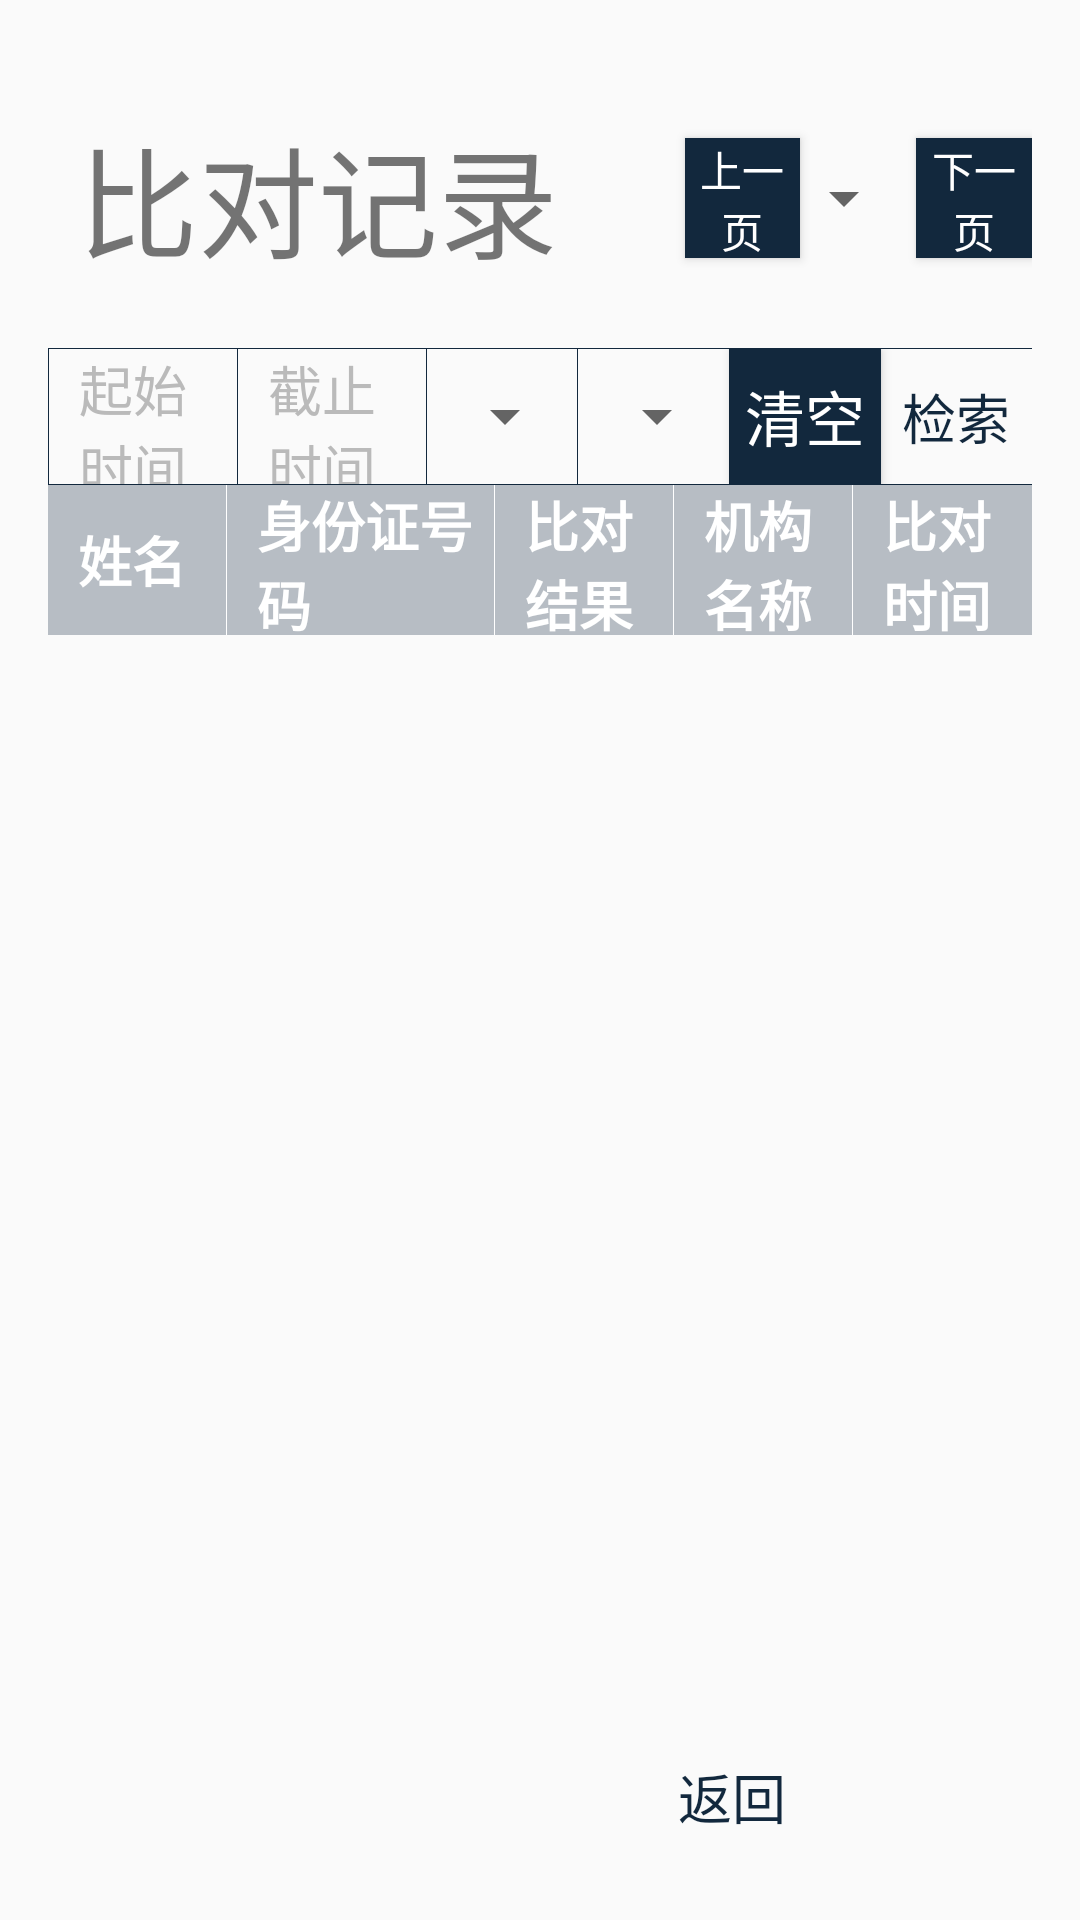

This screen was rendered from an Android layout file. Write that file and the resources it references.
<!-- AndroidManifest.xml: application theme AppTheme -->
<!-- res/layout/activity_record.xml -->
<?xml version="1.0" encoding="utf-8"?>
<LinearLayout xmlns:android="http://schemas.android.com/apk/res/android"
    android:orientation="vertical"
    android:padding="16dp"
    android:layout_width="match_parent"
    android:layout_height="match_parent">
    
    <LinearLayout
        android:layout_width="match_parent"
        android:layout_height="100dp">

        <TextView
            android:paddingStart="10dp"
            android:gravity="center_vertical"
            android:textSize="40sp"
            android:text="比对记录"
            android:layout_weight="2.5"
            android:layout_width="0dp"
            android:layout_height="match_parent" />

        <TextView
            android:layout_gravity="center"
            android:id="@+id/tv_total"
            style="@style/record_item"
            android:layout_width="wrap_content"
            android:layout_marginEnd="10dp"
            android:layout_height="40dp" />

        <Button
            android:layout_gravity="center"
            style="@style/setting_button"
            android:id="@+id/btn_last"
            android:text="上一页"
            android:textSize="14sp"
            android:layout_weight="0.5"
            android:layout_width="0dp"
            android:layout_height="40dp" />

        <LinearLayout
            android:layout_weight="0.5"
            android:layout_width="0dp"
            android:layout_gravity="center"
            android:layout_height="40dp">

            <Spinner
                android:id="@+id/s_page"
                android:layout_width="match_parent"
                android:layout_height="match_parent" />

        </LinearLayout>

        <Button
            android:layout_gravity="center"
            android:id="@+id/btn_next"
            style="@style/setting_button"
            android:text="下一页"
            android:textSize="14sp"
            android:layout_marginBottom="20dp"
            android:layout_marginTop="20dp"
            android:layout_weight="0.5"
            android:layout_width="0dp"
            android:layout_height="40dp" />

    </LinearLayout>

    <View
        android:background="@color/blue_band_dark"
        android:layout_width="match_parent"
        android:layout_height="1px"/>

    <LinearLayout
        android:layout_width="match_parent"
        android:layout_height="45dp">

        <View
            android:background="@color/blue_band_dark"
            android:layout_width="1px"
            android:layout_height="match_parent"/>

        <TextView
            android:id="@+id/tv_from_time"
            style="@style/record_item"
            android:layout_width="0dp"
            android:layout_height="match_parent"
            android:layout_weight="1.25"
            android:hint="起始时间"
            android:textColorHint="@color/gray_light" />

        <View
            android:background="@color/blue_band_dark"
            android:layout_width="1px"
            android:layout_height="match_parent"/>

        <TextView
            android:id="@+id/tv_to_time"
            style="@style/record_item"
            android:textColorHint="@color/gray_light"
            android:hint="截止时间"
            android:layout_weight="1.25"
            android:layout_width="0dp"
            android:layout_height="match_parent" />

        <View
            android:background="@color/blue_band_dark"
            android:layout_width="1px"
            android:layout_height="match_parent"/>

        <LinearLayout
            android:layout_weight="1"
            android:layout_width="0dp"
            android:gravity="center"
            android:layout_height="match_parent">

            <Spinner
                android:id="@+id/s_sex"
                android:layout_width="wrap_content"
                android:entries="@array/sex"
                android:layout_height="match_parent" />

        </LinearLayout>


        <View
            android:background="@color/blue_band_dark"
            android:layout_width="1px"
            android:layout_height="match_parent"/>

        <LinearLayout
            android:layout_weight="1"
            android:layout_width="0dp"
            android:gravity="center"
            android:layout_height="match_parent">

            <Spinner
                android:id="@+id/s_result"
                android:layout_width="wrap_content"
                android:entries="@array/result"
                android:layout_height="match_parent" />

        </LinearLayout>

        <View
            android:background="@color/blue_band_dark"
            android:layout_width="1px"
            android:layout_height="match_parent"/>

        <Button
            android:id="@+id/btn_clear"
            style="@style/setting_button"
            android:text="清空"
            android:layout_weight="1"
            android:layout_width="0dp"
            android:layout_height="match_parent" />

        <Button
            android:id="@+id/btn_search"
            style="@style/stroke_button"
            android:text="检索"
            android:layout_weight="1"
            android:layout_width="0dp"
            android:layout_height="match_parent" />

    </LinearLayout>

    <View
        android:background="@color/blue_band_dark"
        android:layout_width="match_parent"
        android:layout_height="1px"/>

    <LinearLayout
        android:background="@color/blue_band_dark3"
        android:layout_width="match_parent"
        android:layout_height="50dp">

        <TextView
            android:textStyle="bold"
            android:text="姓名"
            style="@style/record_item"
            android:textColor="@color/white"
            android:layout_weight="1"
            android:layout_width="0dp"
            android:layout_height="match_parent" />

        <View
            android:background="@color/white"
            android:layout_width="1px"
            android:layout_height="match_parent"/>

        <TextView
            android:textStyle="bold"
            android:text="身份证号码"
            style="@style/record_item"
            android:textColor="@color/white"
            android:layout_weight="1.5"
            android:layout_width="0dp"
            android:layout_height="match_parent" />

        <View
            android:background="@color/white"
            android:layout_width="1px"
            android:layout_height="match_parent"/>

        <TextView
            android:textStyle="bold"
            android:text="比对结果"
            style="@style/record_item"
            android:textColor="@color/white"
            android:layout_weight="1"
            android:layout_width="0dp"
            android:layout_height="match_parent" />

        <View
            android:background="@color/white"
            android:layout_width="1px"
            android:layout_height="match_parent"/>

        <TextView
            android:textStyle="bold"
            android:text="机构名称"
            style="@style/record_item"
            android:textColor="@color/white"
            android:layout_weight="1"
            android:layout_width="0dp"
            android:layout_height="match_parent" />

        <View
            android:background="@color/white"
            android:layout_width="1px"
            android:layout_height="match_parent"/>

        <TextView
            android:textStyle="bold"
            android:text="比对时间"
            style="@style/record_item"
            android:textColor="@color/white"
            android:layout_weight="1"
            android:layout_width="0dp"
            android:layout_height="match_parent" />

    </LinearLayout>

    <ListView
        android:background="@drawable/stroke_button_normal"
        android:id="@+id/lv_record"
        android:layout_weight="1"
        android:layout_width="match_parent"
        android:layout_height="0dp">

    </ListView>

    <Button
        style="@style/stroke_button"
        android:layout_gravity="right"
        android:id="@+id/btn_back"
        android:text="返回"
        android:layout_marginTop="10dp"
        android:layout_width="200dp"
        android:layout_height="50dp" />

</LinearLayout>
<!-- resources referenced by this layout -->
<resources>
  <string-array name="result">
          <item>-- 比对结果 --</item>
          <item>成功</item>
          <item>失败</item>
      </string-array>
  <string-array name="sex">
          <item>-- 性别 --</item>
          <item>男</item>
          <item>女</item>
      </string-array>
  <color name="blue_band_dark">#12283d</color>
  <color name="blue_band_dark3">#9688939e</color>
  <color name="gray_light">#bababa</color>
  <color name="white">#fff</color>
  <style name="record_item">
          <item name="android:gravity">start|center_vertical</item>
          <item name="android:textSize">18sp</item>
          <item name="android:paddingStart">10dp</item>
          <item name="android:textColor">@color/dark</item>
      </style>
  <style name="setting_button">
          <item name="android:background">@drawable/dark_bg_light_ripple</item>
          <item name="android:textSize">20sp</item>
          <item name="android:textColor">@color/white</item>
          <item name="android:gravity">center</item>
          <item name="android:clickable">true</item>
          <item name="android:focusable">true</item>
      </style>
  <style name="stroke_button">
          <item name="android:background">@drawable/stroke_button_bg</item>
          <item name="android:textSize">18sp</item>
          <item name="android:textColor">@color/blue_band_dark</item>
          <item name="android:gravity">center</item>
          <item name="android:clickable">true</item>
          <item name="android:focusable">true</item>
      </style>
  <style name="AppTheme" parent="Theme.AppCompat.Light.NoActionBar">
          
          <item name="colorPrimary">@color/colorPrimary</item>
          <item name="colorPrimaryDark">@color/colorPrimaryDark</item>
          <item name="colorAccent">@color/colorAccent</item>
      </style>
  <color name="dark">#333</color>
  <!-- drawable dark_bg_light_ripple (drawable-v21) -->
  <?xml version="1.0" encoding="utf-8"?>
  <ripple
      xmlns:android="http://schemas.android.com/apk/res/android"
      android:color="@color/blue_band_dark3">//点击时波纹的颜色
      <item android:drawable="@color/blue_band_dark"/>//未点击时控件的颜色
  </ripple>
  <!-- drawable stroke_button_bg (drawable-v21) -->
  <?xml version="1.0" encoding="utf-8"?>
  <ripple
      xmlns:android="http://schemas.android.com/apk/res/android"
      android:color="@color/blue_band_dark">//点击时波纹的颜色
      <item android:drawable="@drawable/band_stroke_white_bg"/>//未点击时控件的颜色
  </ripple>
  <color name="colorPrimary">#33CCFF</color>
  <color name="colorPrimaryDark">#35a5e7</color>
  <color name="colorAccent">#FF4081</color>
</resources>
